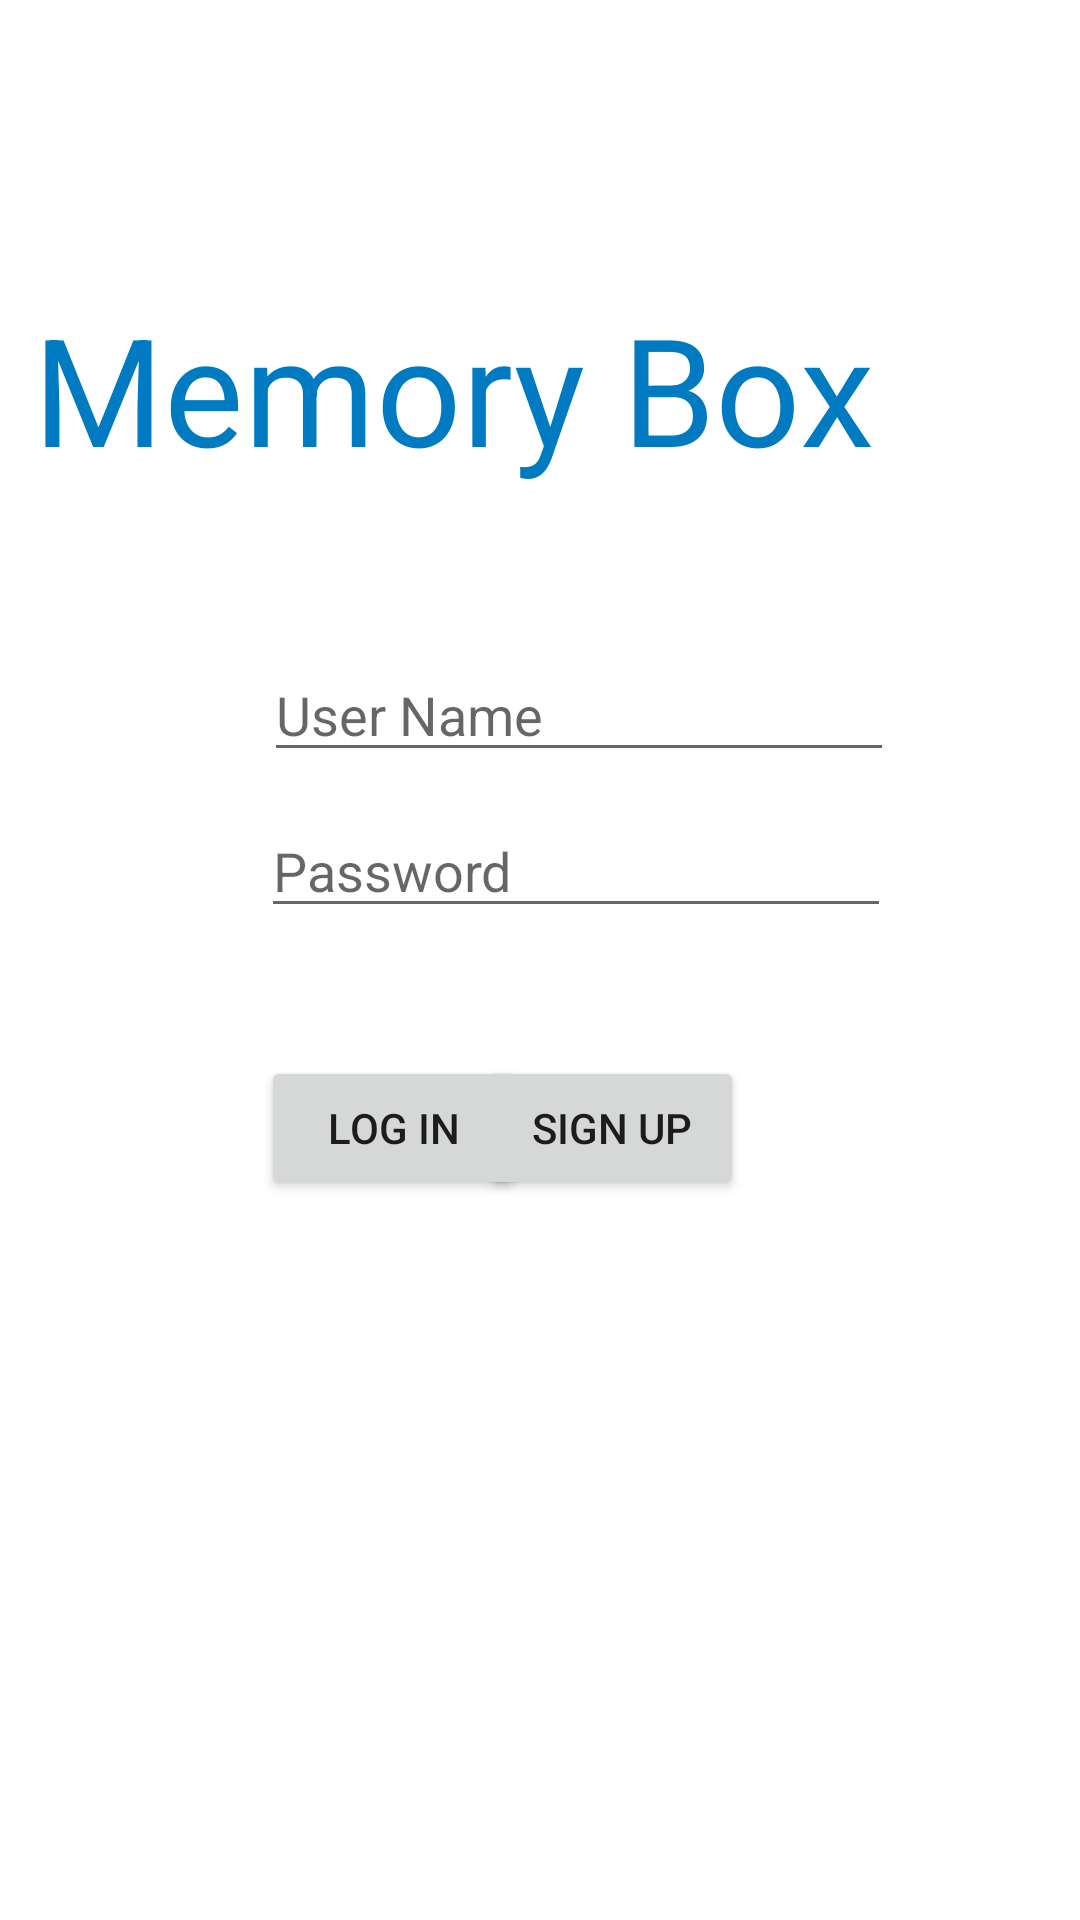

Reconstruct the res/layout file that produces this screen, plus the resources it refers to.
<!-- AndroidManifest.xml: application theme Theme.FirebaseMemoryBox -->
<!-- res/layout/activity_sign_in.xml -->
<?xml version="1.0" encoding="utf-8"?>
<androidx.constraintlayout.widget.ConstraintLayout xmlns:android="http://schemas.android.com/apk/res/android"
    xmlns:app="http://schemas.android.com/apk/res-auto"
    xmlns:tools="http://schemas.android.com/tools"
    android:layout_width="match_parent"
    android:layout_height="match_parent"
    tools:context=".SignInActivity">
    <EditText
        android:id="@+id/userNameEditText"
        android:layout_width="wrap_content"
        android:layout_height="wrap_content"
        android:layout_marginStart="88dp"
        android:layout_marginTop="216dp"
        android:ems="10"
        android:hint="User Name"
        android:inputType="textPersonName"
        app:layout_constraintStart_toStartOf="parent"
        app:layout_constraintTop_toTopOf="parent" />

    <EditText
        android:id="@+id/passwordEditText"
        android:layout_width="wrap_content"
        android:layout_height="wrap_content"
        android:layout_marginTop="268dp"
        android:ems="10"
        android:hint="Password"
        android:inputType="textPersonName"
        app:layout_constraintEnd_toEndOf="@+id/userNameEditText"
        app:layout_constraintHorizontal_bias="0.988"
        app:layout_constraintStart_toStartOf="parent"
        app:layout_constraintTop_toTopOf="parent" />

    <Button
        android:id="@+id/logInButton"
        android:layout_width="wrap_content"
        android:layout_height="wrap_content"
        android:layout_marginTop="352dp"
        android:text="Log In"
        android:onClick="logInClicked"
        app:layout_constraintEnd_toStartOf="@+id/signUpButton"
        app:layout_constraintHorizontal_bias="0.0"
        app:layout_constraintStart_toStartOf="@+id/passwordEditText"
        app:layout_constraintTop_toTopOf="parent" />

    <Button
        android:id="@+id/signUpButton"
        android:layout_width="wrap_content"
        android:layout_height="wrap_content"
        android:layout_marginTop="352dp"
        android:layout_marginEnd="112dp"
        android:text="Sign Up"
        android:onClick="signUpClicked"
        app:layout_constraintEnd_toEndOf="parent"
        app:layout_constraintTop_toTopOf="parent" />

    <TextView
        android:id="@+id/textView"
        android:layout_width="293dp"
        android:layout_height="86dp"
        android:layout_marginTop="96dp"
        android:layout_marginEnd="56dp"
        android:text="Memory Box"
        android:textColor="@color/primaryDarkColor"
        android:textSize="50sp"
        app:layout_constraintEnd_toEndOf="parent"
        app:layout_constraintTop_toTopOf="parent" />

</androidx.constraintlayout.widget.ConstraintLayout>
<!-- resources referenced by this layout -->
<resources>
  <color name="primaryDarkColor">#007ac1</color>
  <style name="Theme.FirebaseMemoryBox" parent="Theme.MaterialComponents.DayNight.DarkActionBar">
          
          <item name="colorPrimary">@color/purple_500</item>
          <item name="colorPrimaryVariant">@color/purple_700</item>
          <item name="colorOnPrimary">@color/white</item>
          
          <item name="colorSecondary">@color/teal_200</item>
          <item name="colorSecondaryVariant">@color/teal_700</item>
          <item name="colorOnSecondary">@color/black</item>
          
          <item name="android:statusBarColor" tools:targetApi="l">?attr/colorPrimaryVariant</item>
          
      </style>
  <!-- not gathered from this repository: default colours our renderer supplied (Android Studio template values) -->
  <color name="purple_500">#FF6200EE</color>
  <color name="purple_700">#FF3700B3</color>
  <color name="teal_200">#FF03DAC5</color>
  <color name="teal_700">#FF018786</color>
  <color name="black">#FF000000</color>
  <color name="white">#FFFFFFFF</color>
</resources>
